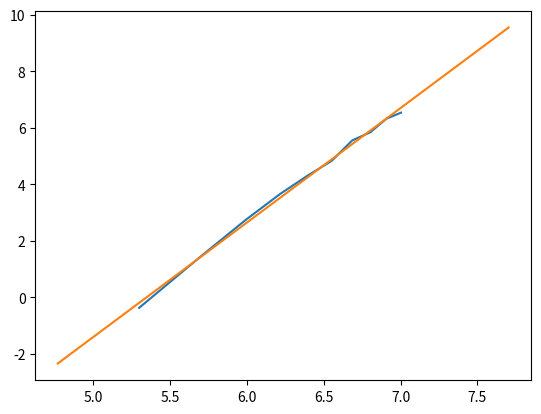

This chart was generated by the following Python code:
import numpy as np
import matplotlib.pyplot as plt


temperaturaK = np.array([200,300,400,500,600,700,800,900,1000,1100])
energiaJ= np.array([0.6950,4.363,15.53,38.74,75.08,125.2,257.9,344.1,557.4,690.7])

x = temperaturaK
y = energiaJ

plt.plot(np.log(x),np.log(y),'-')
a = np.polyfit(np.log(x), np.log(y), 1)


t = np.linspace(np.log(temperaturaK[0])*0.9, np.log(temperaturaK[-1])*1.1, 100)
plt.plot(t, a[0]*t+a[1]) #y = cX +b

plt.show()